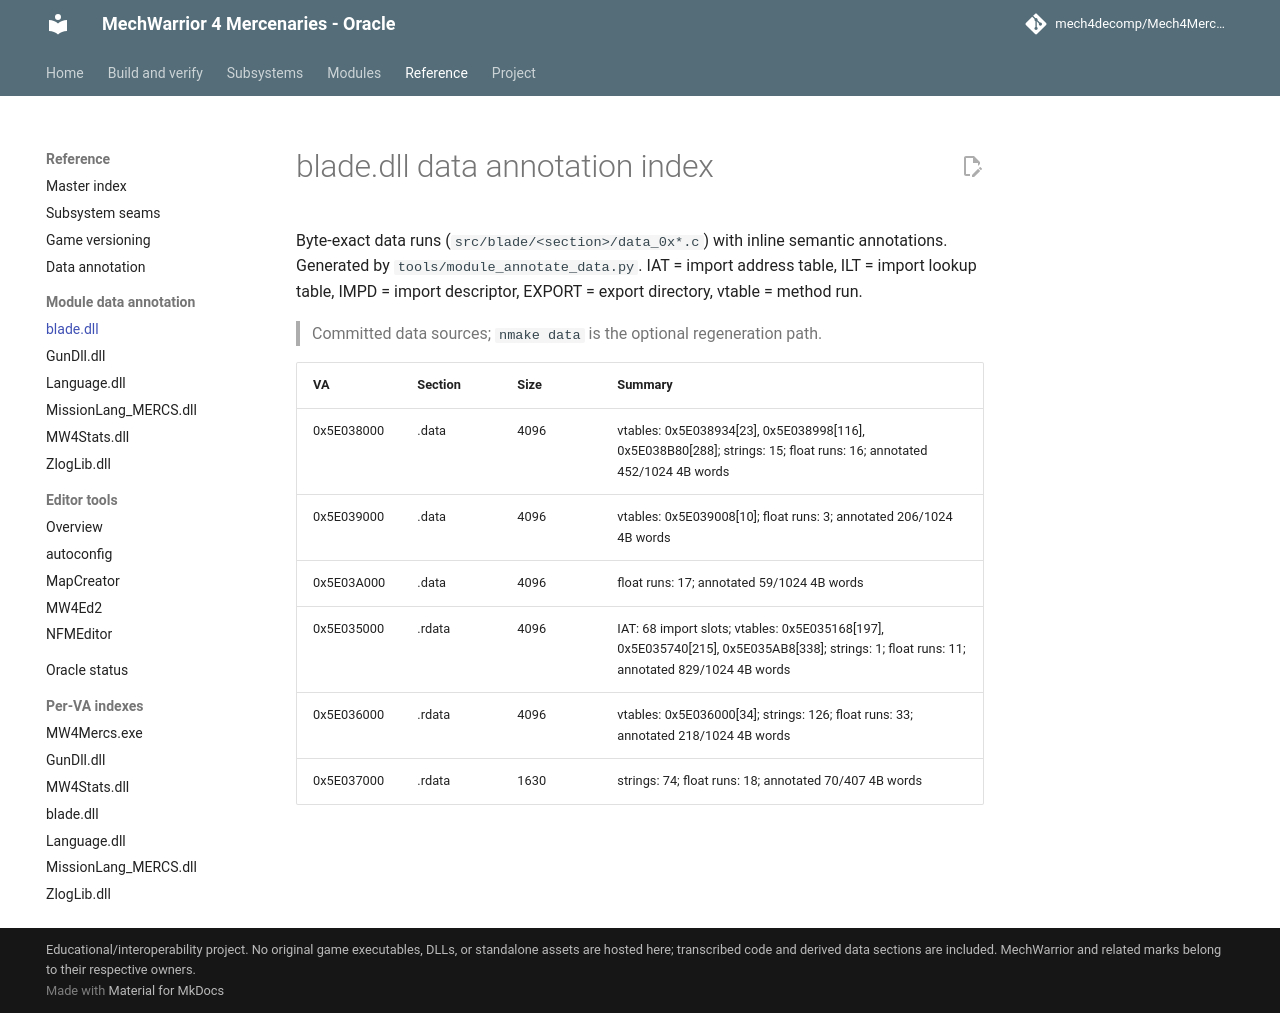

repository: mech4decomp/Mech4MercDecomp · page: module_data_annotation/blade/index.html · generator: mkdocs

# blade.dll data annotation index

Byte-exact data runs (`src/blade/<section>/data_0x*.c`) with inline
semantic annotations. Generated by `tools/module_annotate_data.py`.
IAT = import address table, ILT = import lookup table,
IMPD = import descriptor, EXPORT = export directory, vtable = method run.

> Committed data sources; `nmake data` is the optional regeneration path.

| VA | Section | Size | Summary |
|----|---------|------|---------|
| 0x5E038000 | .data | 4096 | vtables: 0x5E038934[23], 0x5E038998[116], 0x5E038B80[288]; strings: 15; float runs: 16; annotated 452/1024 4B words |
| 0x5E039000 | .data | 4096 | vtables: 0x5E039008[10]; float runs: 3; annotated 206/1024 4B words |
| 0x5E03A000 | .data | 4096 | float runs: 17; annotated 59/1024 4B words |
| 0x5E035000 | .rdata | 4096 | IAT: 68 import slots; vtables: 0x5E035168[197], 0x5E035740[215], 0x5E035AB8[338]; strings: 1; float runs: 11; annotated 829/1024 4B words |
| 0x5E036000 | .rdata | 4096 | vtables: 0x5E036000[34]; strings: 126; float runs: 33; annotated 218/1024 4B words |
| 0x5E037000 | .rdata | 1630 | strings: 74; float runs: 18; annotated 70/407 4B words |
